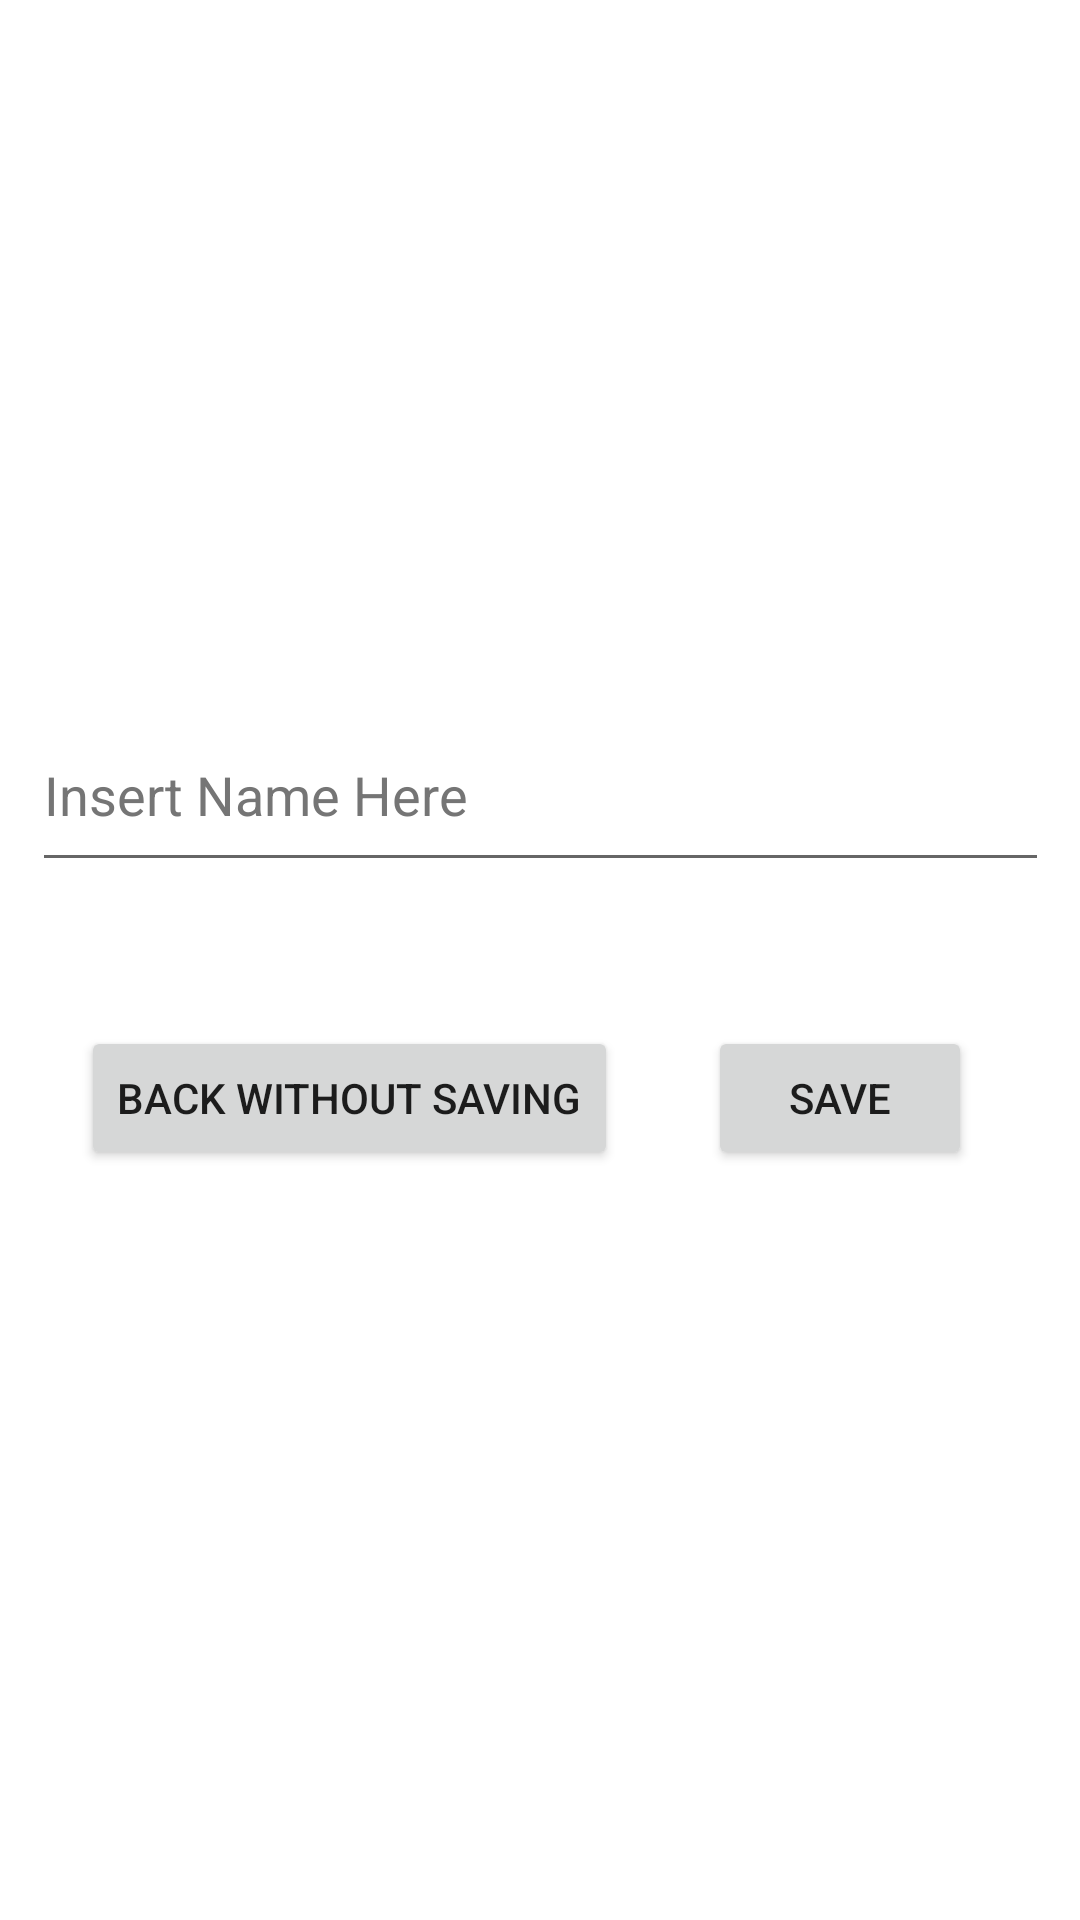

Layout XML and referenced resources for this Android screen:
<!-- AndroidManifest.xml: application theme Theme.CyberRushHour -->
<!-- res/layout/activity_end_game_screen.xml -->
<?xml version="1.0" encoding="utf-8"?>
<androidx.constraintlayout.widget.ConstraintLayout xmlns:android="http://schemas.android.com/apk/res/android"
    xmlns:app="http://schemas.android.com/apk/res-auto"
    xmlns:tools="http://schemas.android.com/tools"
    android:layout_width="match_parent"
    android:layout_height="match_parent">

    <Button
        android:id="@+id/back_to_menu_btn"
        android:layout_width="wrap_content"
        android:layout_height="wrap_content"
        android:layout_marginTop="48dp"
        android:onClick="backToMenu"
        android:text="@string/back_without_saving"
        app:layout_constraintEnd_toStartOf="@+id/save_and_quit_btn"
        app:layout_constraintHorizontal_bias="0.473"
        app:layout_constraintStart_toStartOf="parent"
        app:layout_constraintTop_toBottomOf="@+id/player_name_textbox" />

    <Button
        android:id="@+id/save_and_quit_btn"
        android:layout_width="wrap_content"
        android:layout_height="wrap_content"
        android:layout_marginTop="48dp"
        android:layout_marginEnd="36dp"
        android:onClick="saveAndBackToMenu"
        android:text="@string/save"
        app:layout_constraintEnd_toEndOf="parent"
        app:layout_constraintTop_toBottomOf="@+id/player_name_textbox" />

    <EditText
        android:id="@+id/player_name_textbox"
        android:layout_width="339dp"
        android:layout_height="61dp"
        android:layout_marginTop="84dp"
        android:ems="10"
        android:hint="@string/insert_name_here"
        android:inputType="textPersonName"
        android:textColorHint="#757575"
        app:layout_constraintEnd_toEndOf="parent"
        app:layout_constraintStart_toStartOf="parent"
        app:layout_constraintTop_toBottomOf="@+id/time_spent_textbox" />

    <TextView
        android:id="@+id/level_name_textView"
        android:layout_width="139dp"
        android:layout_height="52dp"
        android:layout_marginTop="24dp"
        android:gravity="center"
        android:textAlignment="gravity"
        android:textSize="48sp"
        app:layout_constraintEnd_toEndOf="parent"
        app:layout_constraintStart_toStartOf="parent"
        app:layout_constraintTop_toTopOf="parent" />

    <TextView
        android:id="@+id/time_spent_textbox"
        android:layout_width="150dp"
        android:layout_height="69dp"
        android:layout_marginTop="4dp"
        android:gravity="center"
        android:textAlignment="gravity"
        android:textSize="48sp"
        android:textStyle="bold"
        app:layout_constraintEnd_toEndOf="parent"
        app:layout_constraintStart_toStartOf="parent"
        app:layout_constraintTop_toBottomOf="@+id/level_name_textView" />

</androidx.constraintlayout.widget.ConstraintLayout>
<!-- resources referenced by this layout -->
<resources>
  <string name="back_without_saving">Back Without Saving</string>
  <string name="insert_name_here">Insert Name Here</string>
  <string name="save">Save</string>
  <style name="Theme.CyberRushHour" parent="Theme.MaterialComponents.DayNight.DarkActionBar">
          
          <item name="colorPrimary">@color/purple_500</item>
          <item name="colorPrimaryVariant">@color/purple_700</item>
          <item name="colorOnPrimary">@color/white</item>
          
          <item name="colorSecondary">@color/teal_200</item>
          <item name="colorSecondaryVariant">@color/teal_700</item>
          <item name="colorOnSecondary">@color/black</item>
          
          <item name="android:statusBarColor" tools:targetApi="l">?attr/colorPrimaryVariant</item>
          
      </style>
  <!-- not gathered from this repository: default colours our renderer supplied (Android Studio template values) -->
  <color name="purple_500">#FF6200EE</color>
  <color name="purple_700">#FF3700B3</color>
  <color name="teal_200">#FF03DAC5</color>
  <color name="teal_700">#FF018786</color>
  <color name="black">#FF000000</color>
  <color name="white">#FFFFFFFF</color>
</resources>
